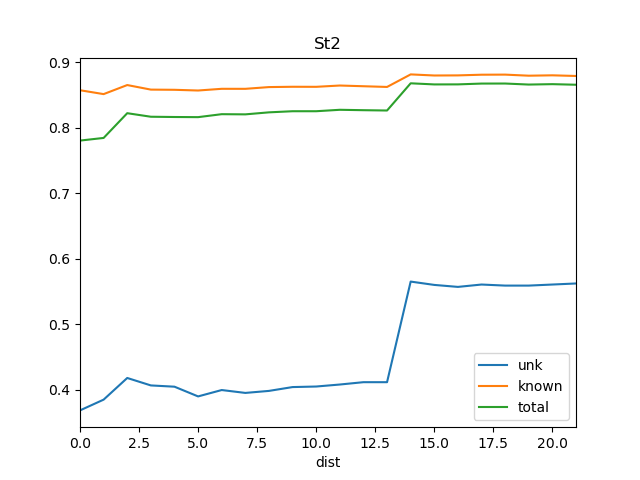

The data file committed next to this chart (first rows):
dist, known, total, train_docs, unk
0, 0.8575, 0.7806, {'Ko'}, 0.3686
1, 0.8516, 0.7846, {'Ko', 'REN19'}, 0.385
2, 0.8654, 0.8224, {'REN1', 'Ko', 'REN19'}, 0.4181
3, 0.8584, 0.817, {'REN14', 'REN1', 'Ko', 'REN19'}, 0.4067
4, 0.8581, 0.8166, {'Ko', 'REN14', 'REN1', 'REN7', 'REN19'}, 0.4048
5, 0.857, 0.8164, {'Ko', 'REN14', 'REN8', 'REN1', 'REN7', …, 0.3899
6, 0.8597, 0.8209, {'Ko', 'REN14', 'REN8', 'BS1', 'REN1', '…, 0.3997
7, 0.8596, 0.8206, {'Ko', 'REN14', 'REN3', 'REN8', 'BS1', '…, 0.3953
8, 0.8623, 0.8237, {'Ko', 'REN14', 'REN3', 'REN8', 'BS1', '…, 0.3984
9, 0.8628, 0.8254, {'Ko', 'SOS1', 'REN14', 'REN3', 'REN8', …, 0.4042
10, 0.8627, 0.8254, {'Ko', 'SOS1', 'REN14', 'REN3', 'REN8', …, 0.405
11, 0.8647, 0.8276, {'Ko', 'SOS1', 'REN14', 'SRR1', 'REN8', …, 0.4081
12, 0.8636, 0.827, {'Ko', 'DSR', 'SRR1', 'REN14', 'REN7', '…, 0.4117
13, 0.8625, 0.8265, {'Ko', 'REN18', 'DSR', 'REN14', 'SRR1', …, 0.4117
14, 0.8817, 0.8681, {'Ko', 'REN18', 'DSR', 'SOS1', 'SRR1', '…, 0.5653
15, 0.88, 0.8663, {'Ko', 'REN18', 'DSR', 'BS1', 'SRR1', 'R…, 0.5602
16, 0.8801, 0.8664, {'Ko', 'REN6', 'REN18', 'DSR', 'REN2', '…, 0.5572
17, 0.8812, 0.8676, {'Ko', 'REN18', 'REN15', 'DSR', 'SOS1', …, 0.5608
18, 0.8813, 0.8677, {'Ko', 'REN3', 'REN12', 'REN2', 'REN19',…, 0.5592
19, 0.8797, 0.8661, {'Ko', 'REN12', 'REN3', 'REN2', 'REN19',…, 0.5592
20, 0.8802, 0.8668, {'Ko', 'REN12', 'REN3', 'REN19', 'REN2',…, 0.5608
21, 0.8792, 0.8659, {'Ko', 'REN12', 'REN3', 'REN10', 'REN2',…, 0.5624
